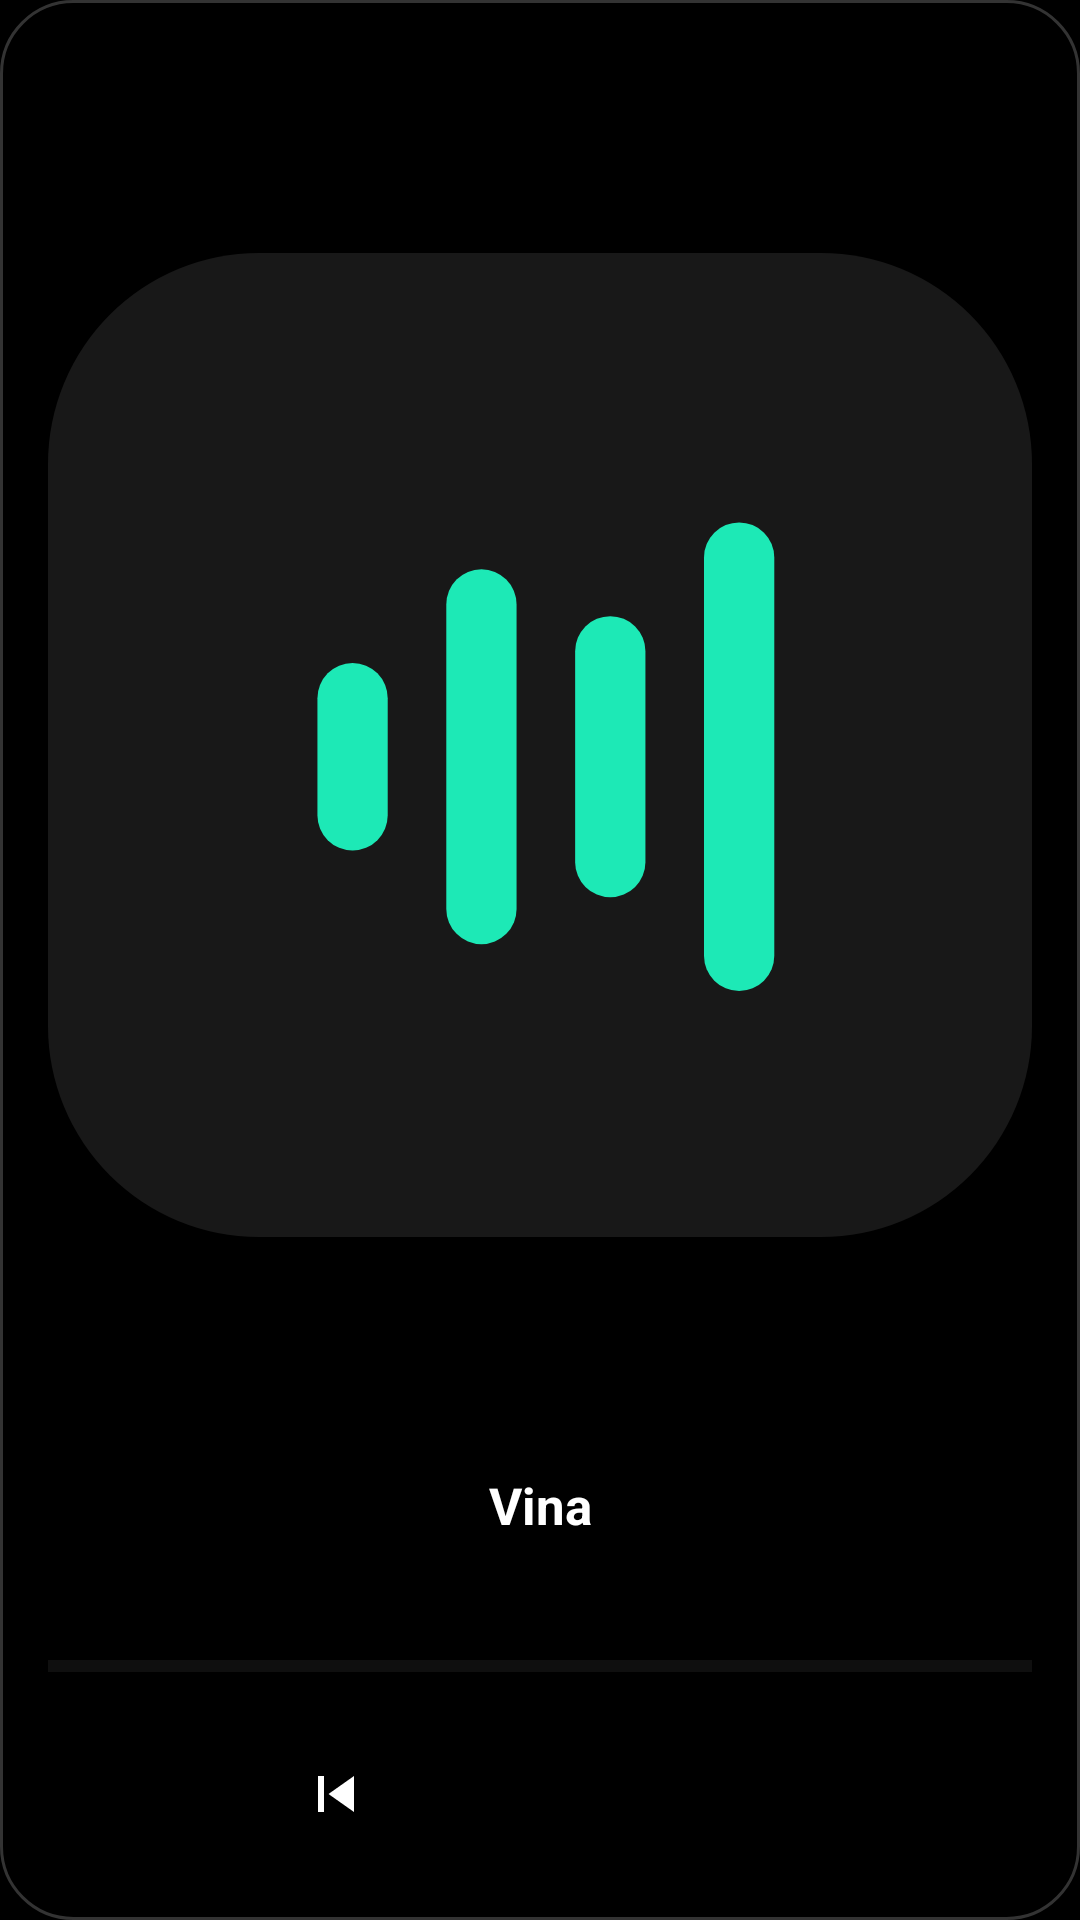

Reconstruct the res/layout file that produces this screen, plus the resources it refers to.
<!-- AndroidManifest.xml: application theme Theme.Vina -->
<!-- res/layout/widget_now_playing_large.xml -->
<?xml version="1.0" encoding="utf-8"?>
<LinearLayout xmlns:android="http://schemas.android.com/apk/res/android"
    android:id="@+id/w_root" android:layout_width="match_parent" android:layout_height="match_parent"
    android:background="@drawable/widget_bg" android:gravity="center_horizontal" android:orientation="vertical" android:padding="16dp">

    <ImageView android:id="@+id/w_art" android:layout_width="match_parent" android:layout_height="0dp" android:layout_weight="1"
        android:contentDescription="@string/app_name" android:scaleType="fitCenter" android:src="@drawable/widget_art_placeholder" />

    <TextView android:id="@+id/w_title" android:layout_width="match_parent" android:layout_height="wrap_content" android:layout_marginTop="10dp"
        android:ellipsize="end" android:gravity="center" android:maxLines="1" android:text="@string/app_name" android:textColor="#FFFFFFFF" android:textSize="17sp" android:textStyle="bold" />
    <TextView android:id="@+id/w_artist" android:layout_width="match_parent" android:layout_height="wrap_content"
        android:ellipsize="end" android:gravity="center" android:maxLines="1" android:textColor="#FF8C8C8C" android:textSize="13sp" />
    <TextView android:id="@+id/w_quality" android:layout_width="match_parent" android:layout_height="wrap_content"
        android:ellipsize="end" android:gravity="center" android:maxLines="1" android:textColor="#FF1DE9B6" android:textSize="11sp" />
    <ProgressBar android:id="@+id/w_progress" style="?android:attr/progressBarStyleHorizontal" android:layout_width="match_parent"
        android:layout_height="4dp" android:layout_marginTop="8dp" android:max="1000" android:progress="0"
        android:progressBackgroundTint="#33FFFFFF" android:progressTint="#FF1DE9B6" />
    <TextView android:id="@+id/w_time" android:layout_width="match_parent" android:layout_height="wrap_content"
        android:gravity="center" android:maxLines="1" android:textColor="#FF8C8C8C" android:textSize="11sp" />
    <LinearLayout android:layout_width="match_parent" android:layout_height="wrap_content" android:gravity="center" android:orientation="horizontal">
        <ImageButton android:id="@+id/w_prev" android:layout_width="64dp" android:layout_height="52dp" android:background="@android:color/transparent" android:contentDescription="Previous" android:src="@drawable/ic_widget_prev" />
        <ImageButton android:id="@+id/w_play" android:layout_width="72dp" android:layout_height="52dp" android:background="@android:color/transparent" android:contentDescription="Play or pause" android:src="@drawable/ic_widget_play" />
        <ImageButton android:id="@+id/w_next" android:layout_width="64dp" android:layout_height="52dp" android:background="@android:color/transparent" android:contentDescription="Next" android:src="@drawable/ic_widget_next" />
    </LinearLayout>
</LinearLayout>
<!-- resources referenced by this layout -->
<resources>
  <!-- drawable ic_widget_prev (drawable) -->
  <?xml version="1.0" encoding="utf-8"?>
  <vector xmlns:android="http://schemas.android.com/apk/res/android"
      android:width="24dp" android:height="24dp" android:viewportWidth="24" android:viewportHeight="24">
      <path android:fillColor="#FFFFFFFF" android:pathData="M6,6h2v12H6zM9.5,12l8.5,6V6l-8.5,6z" />
  </vector>
  <!-- drawable widget_art_placeholder (drawable) -->
  <?xml version="1.0" encoding="utf-8"?>
  <vector xmlns:android="http://schemas.android.com/apk/res/android"
      android:width="84dp" android:height="84dp" android:viewportWidth="84" android:viewportHeight="84">
      <path android:fillColor="#FF181818" android:pathData="M18,0h48a18,18 0 0 1 18,18v48a18,18 0 0 1 -18,18h-48a18,18 0 0 1 -18,-18v-48a18,18 0 0 1 18,-18z" />
      <path android:strokeColor="#FF1DE9B6" android:strokeWidth="6" android:strokeLineCap="round" android:pathData="M26,38L26,48" />
      <path android:strokeColor="#FF1DE9B6" android:strokeWidth="6" android:strokeLineCap="round" android:pathData="M37,30L37,56" />
      <path android:strokeColor="#FF1DE9B6" android:strokeWidth="6" android:strokeLineCap="round" android:pathData="M48,34L48,52" />
      <path android:strokeColor="#FF1DE9B6" android:strokeWidth="6" android:strokeLineCap="round" android:pathData="M59,26L59,60" />
  </vector>
  <!-- drawable widget_bg (drawable) -->
  <?xml version="1.0" encoding="utf-8"?>
  <shape xmlns:android="http://schemas.android.com/apk/res/android" android:shape="rectangle">
      <solid android:color="#FF000000" />
      <corners android:radius="24dp" />
      <stroke android:width="1dp" android:color="#33FFFFFF" />
  </shape>
  <string name="app_name">Vina</string>
  <style name="Theme.Vina" parent="android:Theme.Material.NoActionBar">
          <item name="android:windowBackground">@color/amoled_black</item>
          <item name="android:colorBackground">@color/amoled_black</item>
          <item name="android:statusBarColor">@android:color/transparent</item>
          <item name="android:navigationBarColor">@color/amoled_black</item>
          <item name="android:windowDrawsSystemBarBackgrounds">true</item>
      </style>
  <color name="amoled_black">#FF000000</color>
</resources>
